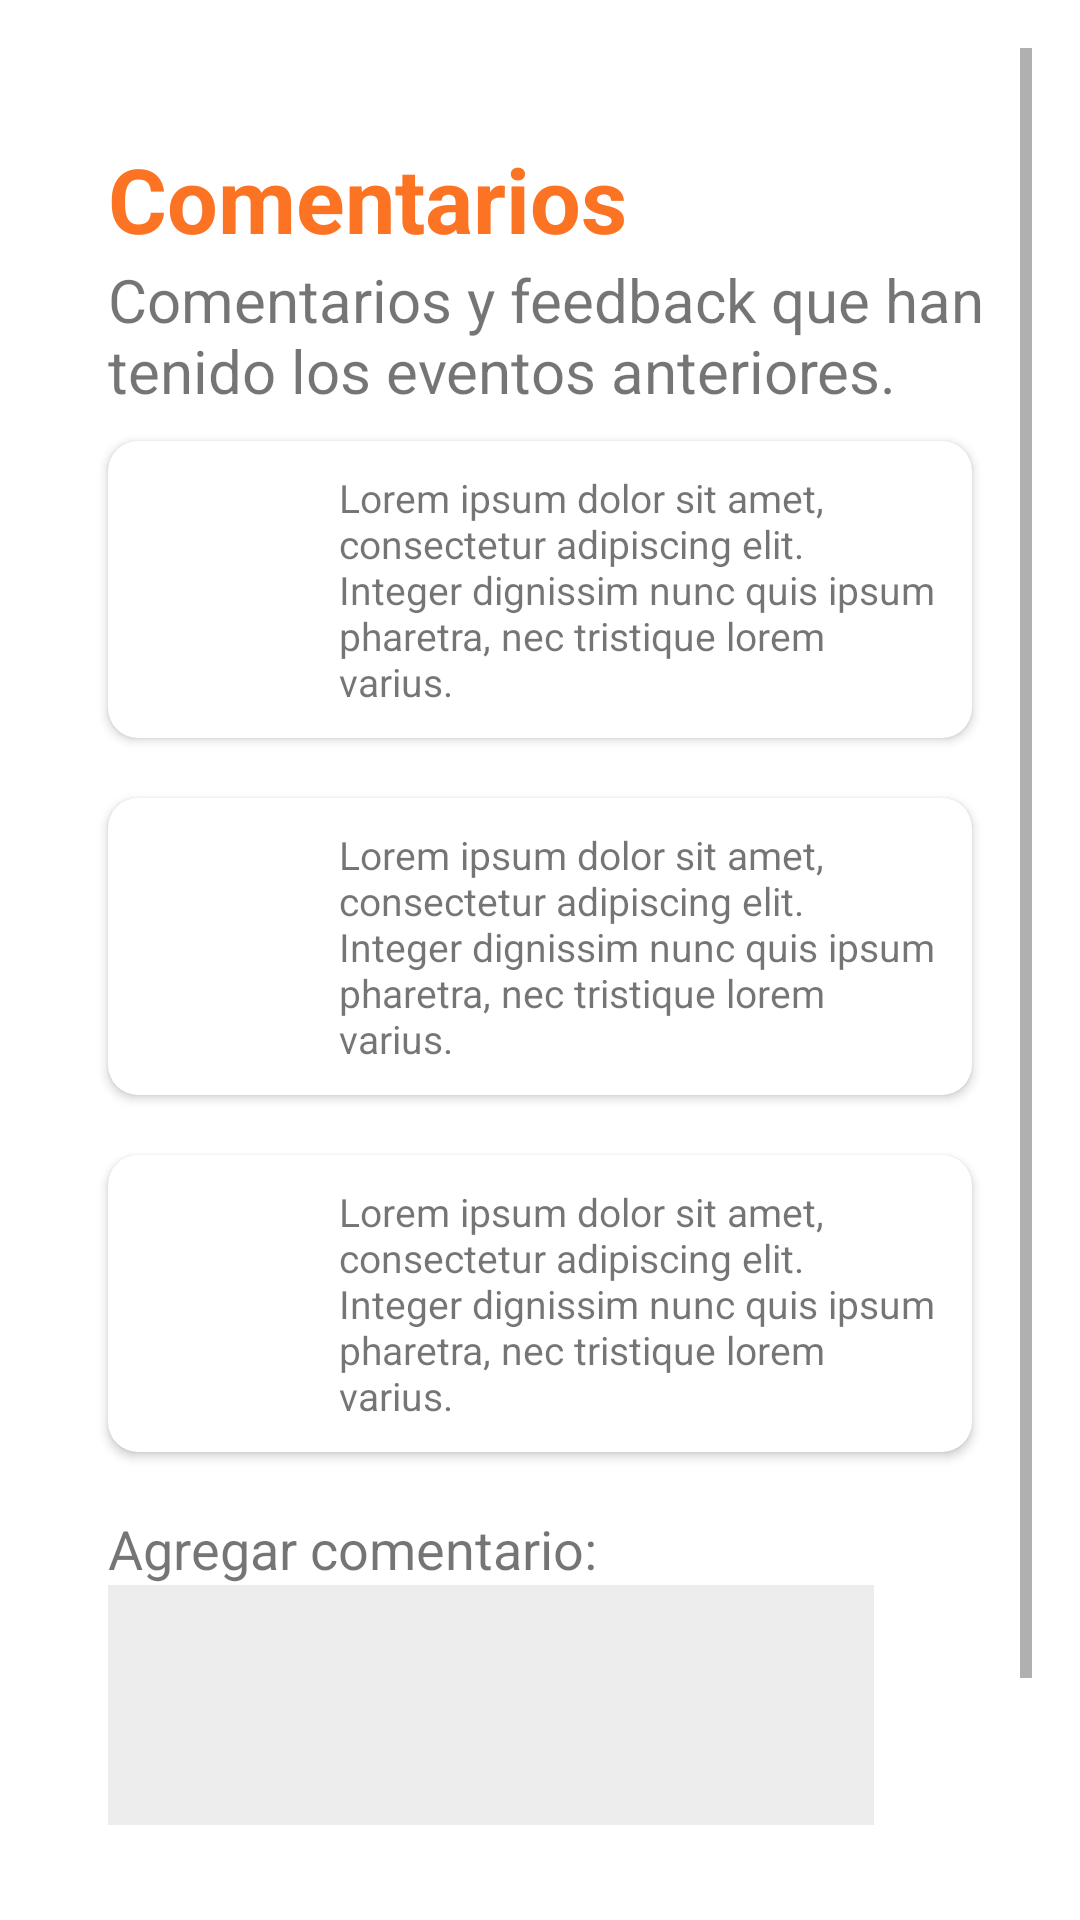

Reconstruct the res/layout file that produces this screen, plus the resources it refers to.
<!-- AndroidManifest.xml: application theme Theme.Newapp -->
<!-- res/layout/fragment_comments.xml -->
<?xml version="1.0" encoding="utf-8"?>
<FrameLayout xmlns:android="http://schemas.android.com/apk/res/android"
    xmlns:tools="http://schemas.android.com/tools"
    xmlns:app="http://schemas.android.com/apk/res-auto"
    android:layout_width="match_parent"
    android:layout_height="match_parent"
    tools:context=".ui.SpeakerInfoFragment">

    <ScrollView
        android:layout_height="match_parent"
        android:layout_width="match_parent"
        tools:ignore="UselessParent">
        <LinearLayout
            android:layout_height="wrap_content"
            android:layout_width="match_parent"
            android:orientation="vertical"
            android:layout_margin="@dimen/margin_agenda"
            >
            <TextView
                android:layout_width="match_parent"
                android:layout_height="wrap_content"
                android:text="@string/comentarios_titulo"
                android:textColor="@color/orange_sena"
                android:textStyle="bold"
                android:textSize="@dimen/titulos_fragment"
                android:layout_marginStart="@dimen/margin_agenda"
                android:layout_marginTop="@dimen/margin_Titulo_agenda"/>
            <TextView
                android:layout_width="match_parent"
                android:layout_height="wrap_content"
                android:text="@string/desc_comentarios"
                android:textSize="@dimen/tam_desc_comentarios"
                android:layout_marginStart="@dimen/margin_agenda"/>


            <androidx.cardview.widget.CardView
                android:layout_width="match_parent"
                android:layout_height="wrap_content"
                app:cardCornerRadius="10dp"
                android:elevation="@dimen/elevationCarHome"
                android:layout_margin="@dimen/margin_agenda"
                >
                <LinearLayout
                    android:layout_width="match_parent"
                    android:layout_height="wrap_content"
                    android:orientation="horizontal"
                    android:padding="@dimen/padding_speaker">
                    <ImageView
                        android:layout_width="0dp"
                        android:layout_height="wrap_content"
                        android:src="@drawable/ic_baseline_account_circle_24"
                        android:layout_weight="1"
                        android:contentDescription="@string/speaker_icon" />

                    <TextView
                        android:layout_width="0dp"
                        android:layout_height="wrap_content"
                        android:text="@string/comment1"
                        android:textSize="@dimen/desc_evento"
                        android:layout_weight="3"
                        />
                </LinearLayout>
            </androidx.cardview.widget.CardView>
            <androidx.cardview.widget.CardView
                android:layout_width="match_parent"
                android:layout_height="wrap_content"
                app:cardCornerRadius="10dp"
                android:elevation="@dimen/elevationCarHome"
                android:layout_margin="@dimen/margin_agenda"
                >
                <LinearLayout
                    android:layout_width="match_parent"
                    android:layout_height="wrap_content"
                    android:orientation="horizontal"
                    android:padding="@dimen/padding_speaker">
                    <ImageView
                        android:layout_width="0dp"
                        android:layout_height="wrap_content"
                        android:src="@drawable/ic_baseline_account_circle_24"
                        android:layout_weight="1"
                        android:contentDescription="@string/speaker_icon" />

                    <TextView
                        android:layout_width="0dp"
                        android:layout_height="wrap_content"
                        android:text="@string/comment1"
                        android:textSize="@dimen/desc_evento"
                        android:layout_weight="3"
                        />
                </LinearLayout>
            </androidx.cardview.widget.CardView>
            <androidx.cardview.widget.CardView
                android:layout_width="match_parent"
                android:layout_height="wrap_content"
                app:cardCornerRadius="10dp"
                android:elevation="@dimen/elevationCarHome"
                android:layout_margin="@dimen/margin_agenda"
                >
                <LinearLayout
                    android:layout_width="match_parent"
                    android:layout_height="wrap_content"
                    android:orientation="horizontal"
                    android:padding="@dimen/padding_speaker">
                    <ImageView
                        android:layout_width="0dp"
                        android:layout_height="wrap_content"
                        android:src="@drawable/ic_baseline_account_circle_24"
                        android:layout_weight="1"
                        android:contentDescription="@string/speaker_icon" />

                    <TextView
                        android:layout_width="0dp"
                        android:layout_height="wrap_content"
                        android:text="@string/comment1"
                        android:textSize="@dimen/desc_evento"
                        android:layout_weight="3"
                        />
                </LinearLayout>
            </androidx.cardview.widget.CardView>

            <TextView
                android:layout_width="wrap_content"
                android:layout_height="wrap_content"
                android:text="@string/agregar_comentario"
                android:layout_marginStart="@dimen/margin_agenda"
                android:layout_marginTop="@dimen/margin_agenda"
                android:textSize="18sp" />
            <LinearLayout
                android:layout_width="match_parent"
                android:layout_height="wrap_content"
                android:orientation="horizontal"
                android:baselineAligned="false">
                <com.google.android.material.textfield.TextInputLayout
                    android:layout_width="0dp"
                    android:layout_height="80dp"
                    android:background="@color/dark_gray"
                    android:alpha="0.08"
                    android:layout_marginStart="@dimen/margin_agenda"
                    android:layout_weight="6"/>
                <LinearLayout
                    android:layout_width="0dp"
                    android:layout_height="match_parent"
                    android:orientation="vertical"
                    android:layout_weight="1">
                    <ImageView
                        android:layout_width="match_parent"
                        android:layout_height="wrap_content"
                        android:src="@drawable/ic_baseline_account_circle_24"
                        android:contentDescription="@string/speaker_icon" />
                </LinearLayout>
            </LinearLayout>


            <Button
                android:layout_width="wrap_content"
                android:layout_height="wrap_content"
                android:text="@string/agregar_btn"
                android:layout_margin="@dimen/margin_Titulo_agenda" />
        </LinearLayout>
    </ScrollView>

</FrameLayout>
<!-- resources referenced by this layout -->
<resources>
  <color name="dark_gray">#FF272727</color>
  <color name="orange_sena">#FFFC7323</color>
  <dimen name="desc_evento">13sp</dimen>
  <dimen name="elevationCarHome">10dp</dimen>
  <dimen name="margin_Titulo_agenda">20dp</dimen>
  <dimen name="margin_agenda">10dp</dimen>
  <dimen name="padding_speaker">10dp</dimen>
  <dimen name="tam_desc_comentarios">20sp</dimen>
  <dimen name="titulos_fragment">30sp</dimen>
  <string name="agregar_btn">Agregar</string>
  <string name="agregar_comentario">Agregar comentario:</string>
  <string name="comentarios_titulo">Comentarios</string>
  <string name="comment1">Lorem ipsum dolor sit amet, consectetur adipiscing elit. Integer dignissim nunc quis ipsum pharetra, nec tristique lorem varius.</string>
  <string name="desc_comentarios">Comentarios y feedback que han tenido los eventos anteriores.</string>
  <string name="speaker_icon">speaker_icon</string>
  <style name="Theme.Newapp" parent="Theme.MaterialComponents.DayNight.Dialog">
          
          <item name="colorPrimary">@color/dark_green_sena</item>
          <item name="colorPrimaryVariant">@color/orange_sena</item>
          <item name="colorOnPrimary">@color/white</item>
          
          <item name="colorSecondary">@color/orange_sena</item>
          <item name="colorSecondaryVariant">@color/dark_green_sena</item>
          <item name="colorOnSecondary">@color/black</item>
          
          <item name="android:statusBarColor" tools:targetApi="l">@color/dark_green_sena</item>
          
          <item name="android:windowFullscreen">true</item>
  
      </style>
  <color name="dark_green_sena">#FF238276</color>
  <color name="white">#FFFFFFFF</color>
  <color name="black">#FF000000</color>
</resources>
